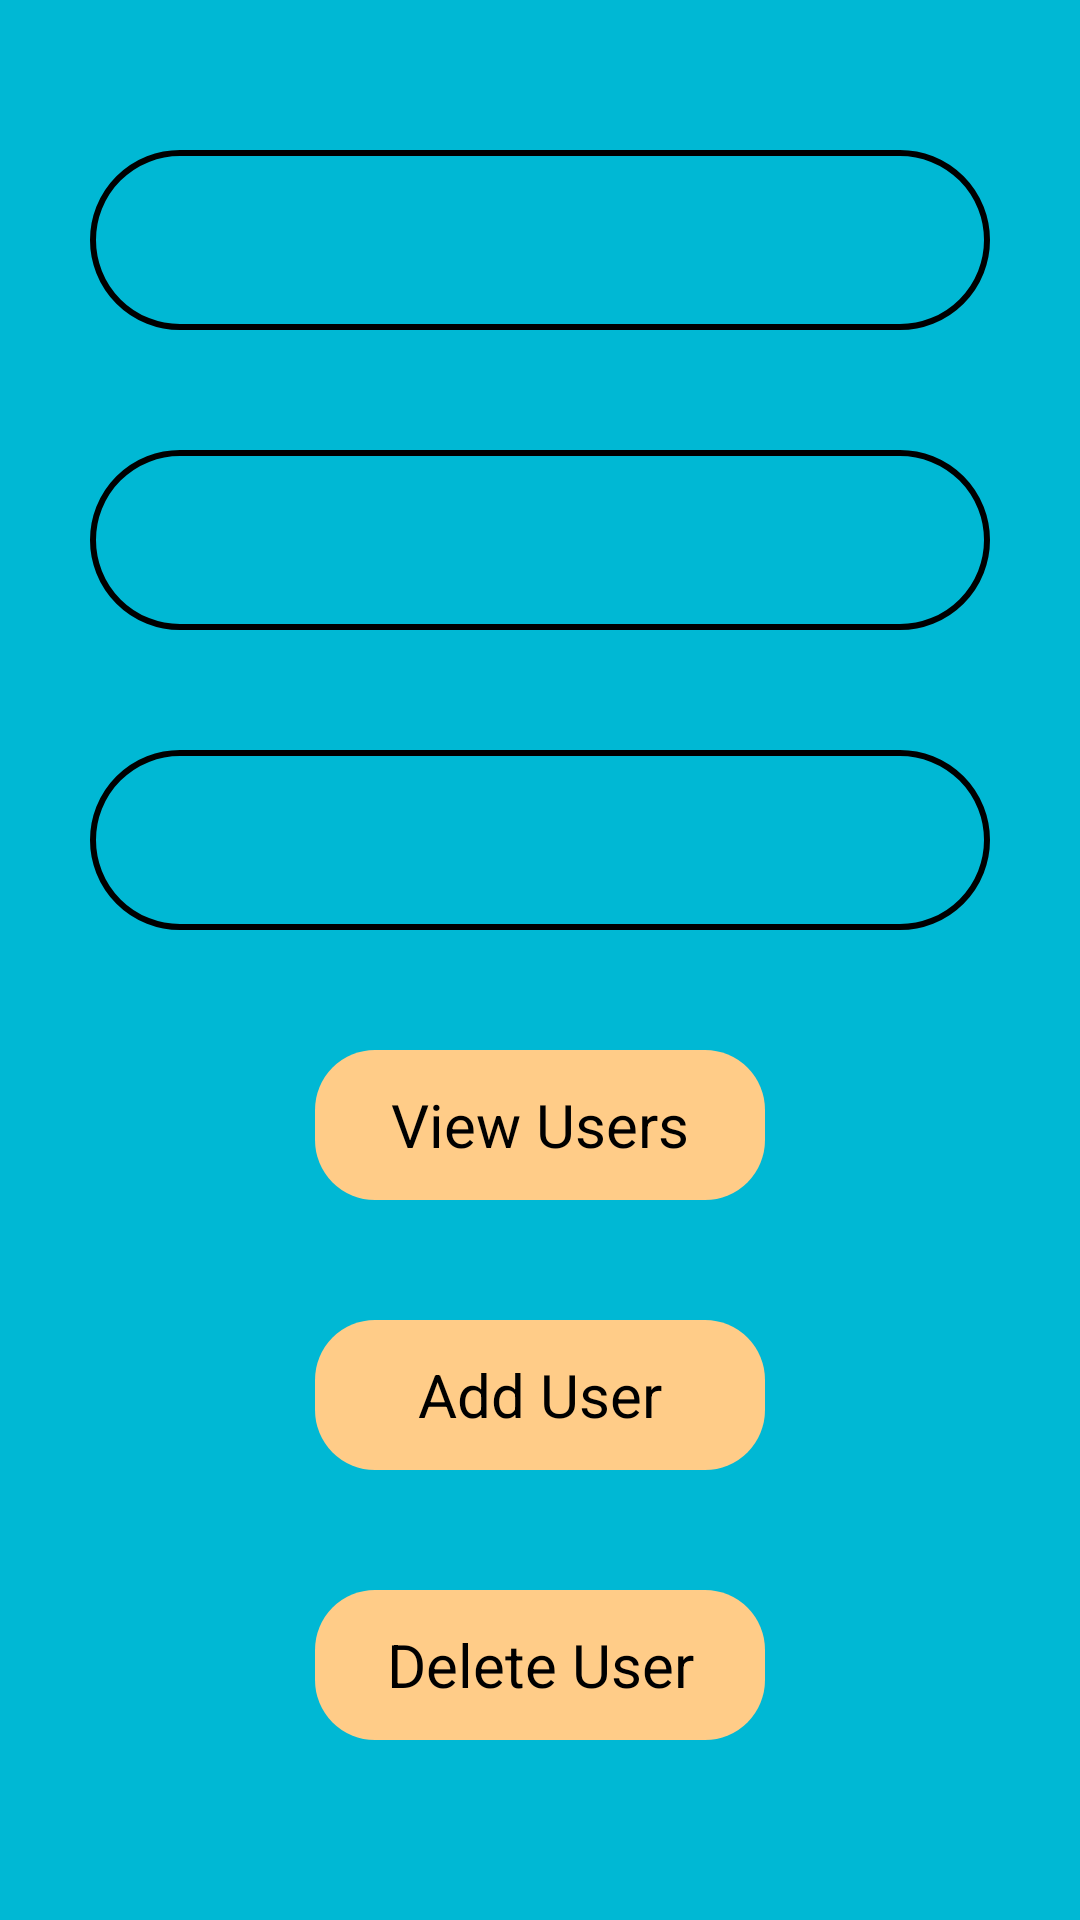

Write the Android layout XML for this screen, with the resource values it uses.
<!-- AndroidManifest.xml: application theme Theme.TempHumid -->
<!-- res/layout/activity_admin_section.xml -->
<?xml version="1.0" encoding="utf-8"?>

<LinearLayout xmlns:android="http://schemas.android.com/apk/res/android"
    xmlns:app="http://schemas.android.com/apk/res-auto"
    xmlns:tools="http://schemas.android.com/tools"
    android:layout_width="match_parent"
    android:layout_height="match_parent"
    android:layout_gravity="center"
    android:orientation="vertical"
    android:background="@color/green"
    tools:context=".AdminSection">


    <TextView
        android:layout_width="match_parent"
        android:id="@+id/viewdata"
        android:layout_height="50dp"/>


    <com.google.android.material.textfield.TextInputEditText
        android:layout_width="300dp"
        android:layout_height="60sp"
        android:id="@+id/cnic"
        android:editable="false"
        android:inputType="textEmailAddress"
        android:textColor="@color/black"
        android:drawableStart="@drawable/email_icon"
        android:background="@drawable/edit_text"
        android:textSize="16dp"
        android:hint="enter your email"
        android:textColorHint="@color/white"
        android:layout_marginLeft="15dp"
        android:layout_marginRight="15dp"
        android:focusable="true"
        android:paddingLeft="12dp"
        android:layout_gravity="center"
        android:gravity="center"

        />
    <TextView
        android:layout_width="match_parent"
        android:layout_height="40dp"/>
    <com.google.android.material.textfield.TextInputEditText
        android:layout_width="300dp"
        android:layout_height="60sp"
        android:id="@+id/name"
        android:editable="false"
        android:inputType="textEmailAddress"
        android:textColor="@color/black"
        android:drawableStart="@drawable/email_icon"
        android:background="@drawable/edit_text"
        android:textSize="16dp"
        android:hint="enter your name"
        android:textColorHint="@color/white"
        android:layout_gravity="center"
        android:layout_marginLeft="15dp"
        android:layout_marginRight="15dp"
        android:focusable="true"
        android:paddingLeft="12dp"
        android:gravity="center"

        />
    <TextView
        android:layout_width="match_parent"
        android:layout_height="40dp"/>
    <com.google.android.material.textfield.TextInputEditText
        android:layout_width="300dp"
        android:layout_height="60sp"
        android:id="@+id/fname"
        android:editable="false"
        android:inputType="textEmailAddress"
        android:textColor="@color/black"
        android:drawableStart="@drawable/email_icon"
        android:background="@drawable/edit_text"
        android:textSize="16dp"
        android:hint="enter your password"
        android:layout_gravity="center"
        android:textColorHint="@color/white"
        android:layout_marginLeft="15dp"
        android:layout_marginRight="15dp"
        android:focusable="true"
        android:paddingLeft="12dp"
        android:gravity="center"

        />
    <TextView
        android:layout_width="match_parent"
        android:layout_height="40dp"/>

    <Button
        android:layout_width="150dp"
        android:layout_height="50dp"
        android:textColor="@color/black"
        android:id="@+id/users"
        android:textSize="20sp"
        android:layout_gravity="center"
        android:text="View Users"
        android:background="@drawable/button_login"
        />
    <TextView
        android:layout_width="match_parent"
        android:layout_height="40dp"/>
    <Button
        android:layout_width="150dp"
        android:layout_height="50dp"
        android:textColor="@color/black"
        android:id="@+id/add"
        android:textSize="20sp"
        android:layout_gravity="center"
        android:text="Add User"
        android:background="@drawable/button_login"
        />
    <TextView
        android:layout_width="match_parent"
        android:layout_height="40dp"/>
    <Button
        android:layout_width="150dp"
        android:layout_height="50dp"
        android:textColor="@color/black"
        android:id="@+id/delete"
        android:textSize="20sp"
        android:layout_gravity="center"
        android:text="Delete User"
        android:background="@drawable/button_login"
        />



</LinearLayout>
<!-- resources referenced by this layout -->
<resources>
  <color name="black">#FF000000</color>
  <color name="green">#00B8D4</color>
  <color name="white">#FFFFFFFF</color>
  <!-- drawable button_login (drawable) -->
  <?xml version="1.0" encoding="utf-8"?>
  
  <shape xmlns:android="http://schemas.android.com/apk/res/android"
      android:shape="rectangle">
  
      <solid android:color="@color/grey"/>
      <corners android:radius="20dp"/>
  
  </shape>
  <!-- drawable edit_text (drawable) -->
  <?xml version="1.0" encoding="utf-8"?>
  
  <shape xmlns:android="http://schemas.android.com/apk/res/android">
      <stroke android:color="@android:color/black" android:width="2dp"/>
      <corners android:radius="30dp"/>
  
  
  </shape>
  <style name="Theme.TempHumid" parent="Theme.AppCompat.DayNight.DarkActionBar">
          
         <item name="colorPrimary">@color/green</item>
          <item name="colorPrimaryVariant">@color/grey</item>
          <item name="colorOnPrimary">@color/white</item>
          <item name="android:buttonStyle">@style/button_design</item>
          
          <item name="colorSecondary">@color/teal_200</item>
          <item name="colorSecondaryVariant">@color/teal_700</item>
          <item name="colorOnSecondary">@color/grey</item>
  
          
         
          
  
  
      </style>
  <color name="grey">#ffcc88</color>
  <style name="button_design" parent="android:style/Widget.Button">
  
          <item name="android:background">@drawable/button_login</item>
  
  
      </style>
  <color name="teal_200">#43DA03</color>
  <color name="teal_700">#72ABDD</color>
</resources>
